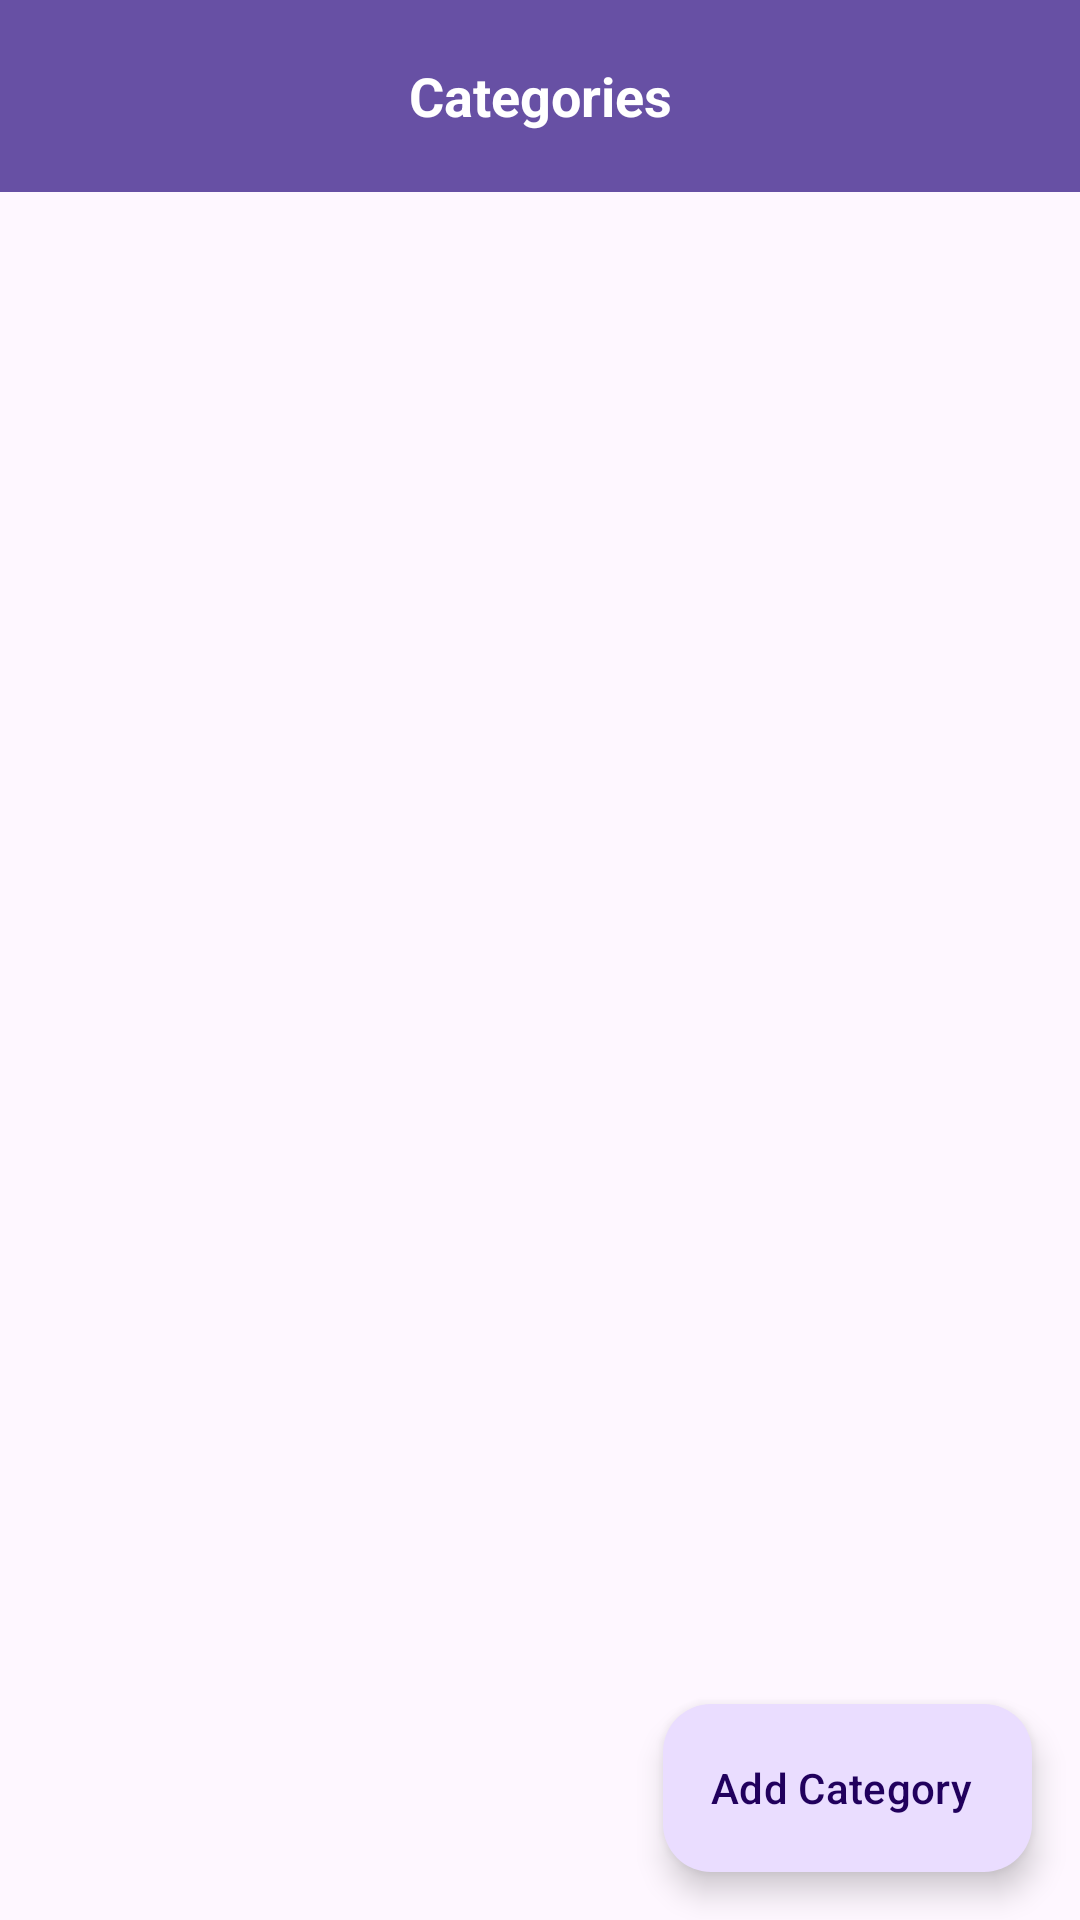

Reconstruct the res/layout file that produces this screen, plus the resources it refers to.
<!-- AndroidManifest.xml: application theme Theme.MiCartera -->
<!-- res/layout/activity_category_list.xml -->
<?xml version="1.0" encoding="utf-8"?>
<layout xmlns:android="http://schemas.android.com/apk/res/android"
    xmlns:app="http://schemas.android.com/apk/res-auto"
    xmlns:tools="http://schemas.android.com/tools">

    <data>

    </data>

    <androidx.constraintlayout.widget.ConstraintLayout
        android:layout_width="match_parent"
        android:layout_height="match_parent"
        tools:context=".CategoryListActivity">

        <com.google.android.material.appbar.AppBarLayout
            android:id="@+id/appBarLayout"
            android:layout_width="match_parent"
            android:layout_height="wrap_content"
            app:layout_constraintLeft_toLeftOf="parent"
            app:layout_constraintRight_toRightOf="parent"
            app:layout_constraintTop_toTopOf="parent">

            <androidx.appcompat.widget.Toolbar
                android:id="@+id/toolbar"
                android:layout_width="match_parent"
                android:layout_height="?attr/actionBarSize"
                android:background="?attr/colorPrimary"
                app:popupTheme="@style/Widget.Material3.PopupMenu.Overflow">

                
                <ImageButton
                    android:id="@+id/btn_back"
                    android:layout_width="wrap_content"
                    android:layout_height="wrap_content"
                    android:layout_gravity="start"
                    android:background="?android:attr/selectableItemBackgroundBorderless"
                    android:src="@drawable/ic_baseline_arrow_back_24"
                    app:tint="@color/white" />

                
                <TextView
                    android:id="@+id/toolbarTitle"
                    android:layout_width="wrap_content"
                    android:layout_height="wrap_content"
                    android:layout_gravity="center"
                    android:text="@string/categories"
                    android:textColor="@android:color/white"
                    android:textSize="18sp"
                    android:textStyle="bold" />

            </androidx.appcompat.widget.Toolbar>
        </com.google.android.material.appbar.AppBarLayout>


        <com.google.android.material.floatingactionbutton.ExtendedFloatingActionButton
            android:id="@+id/fab_add_list_category"
            android:layout_width="wrap_content"
            android:layout_height="wrap_content"
            android:layout_gravity="bottom|end"
            android:layout_margin="16dp"
            android:text="@string/add_category"
            app:icon="@drawable/ic_baseline_add_24"
            app:layout_constraintBottom_toBottomOf="parent"
            app:layout_constraintEnd_toEndOf="parent" />

    </androidx.constraintlayout.widget.ConstraintLayout>
</layout>
<!-- resources referenced by this layout -->
<resources>
  <color name="white">#FFFFFFFF</color>
  <string name="add_category">Add Category</string>
  <string name="categories">Categories</string>
  <style name="Theme.MiCartera" parent="Base.Theme.MiCartera" />
  <style name="Base.Theme.MiCartera" parent="Theme.Material3.DayNight.NoActionBar">
          
          
      </style>
</resources>
